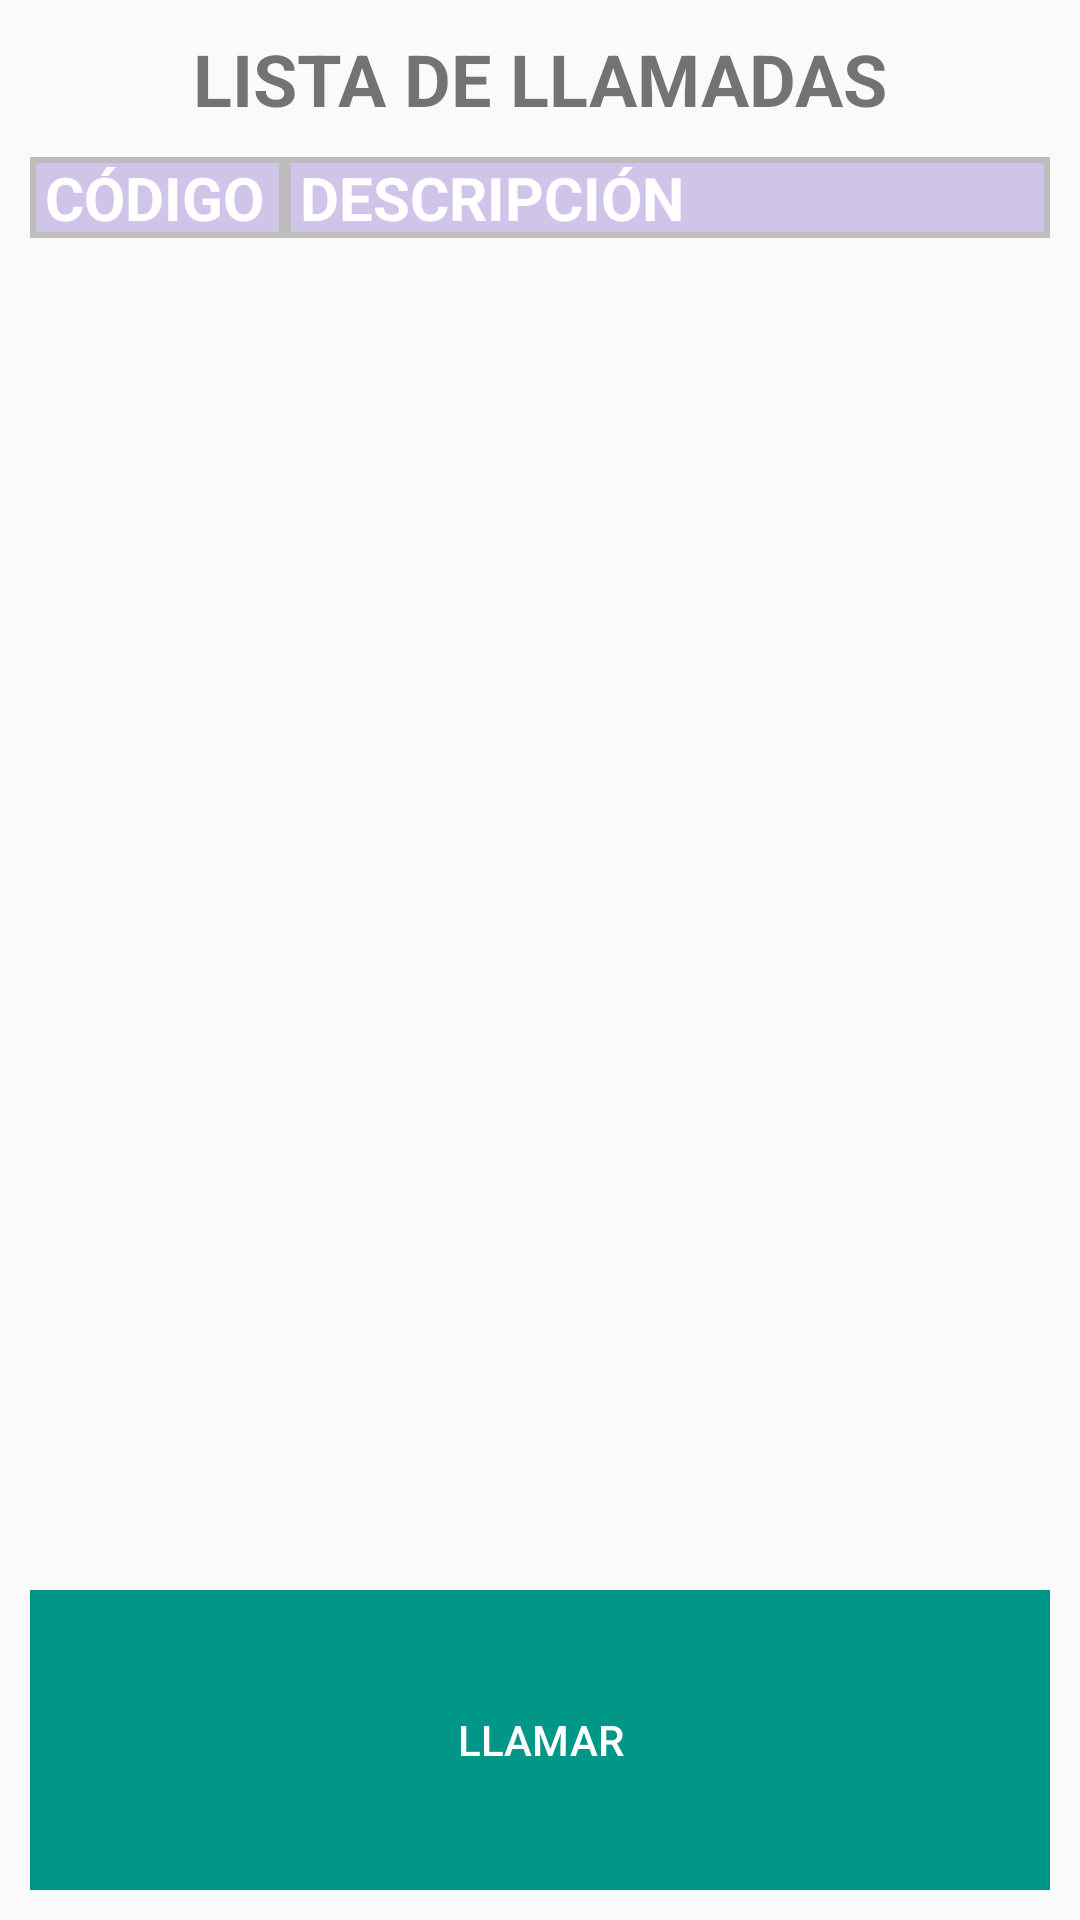

Write the Android layout XML for this screen, with the resource values it uses.
<!-- AndroidManifest.xml: application theme AppTheme -->
<!-- res/layout/fragment_llamadas_no_realizadas.xml -->
<?xml version="1.0" encoding="utf-8"?>
<LinearLayout  xmlns:android="http://schemas.android.com/apk/res/android"
    android:layout_width="match_parent"
    android:layout_height="match_parent"
    android:paddingBottom="10dp"
    android:paddingLeft="10dp"
    android:paddingRight="10dp"
    android:paddingTop="10dp"
    android:orientation="vertical">
    <TextView
        android:id="@+id/textView"
        android:layout_width="wrap_content"
        android:layout_height="wrap_content"
        android:layout_gravity="center"
        android:layout_marginBottom="10dp"
        android:text="LISTA DE LLAMADAS"
        android:textSize="24dp"
        android:textStyle="bold" />
    <LinearLayout
        android:layout_width="match_parent"
        android:layout_height="fill_parent"
        android:orientation="vertical"
        android:layout_weight="1"
        >

        <LinearLayout
            android:layout_width="match_parent"
            android:layout_height="wrap_content"
            android:background="@drawable/border_linear_layout"
            android:orientation="horizontal">
            <LinearLayout
                android:layout_width="0dp"
                android:layout_weight="1"
                android:layout_height="match_parent"
                android:background="@drawable/border_linear_layout"
                android:paddingLeft="5dp"
                android:orientation="vertical">

                <TextView
                    android:layout_gravity="center"
                    android:layout_width="match_parent"
                    android:layout_height="wrap_content"
                    android:textSize="20dp"
                    android:textStyle="bold"
                    android:textColor="@color/color_text"
                    android:text="CÓDIGO" />
            </LinearLayout>
            <LinearLayout
                android:layout_width="0dp"
                android:layout_weight="3"
                android:layout_height="wrap_content"
                android:paddingLeft="5dp"
                android:background="@drawable/border_linear_layout"
                android:orientation="vertical">
                <TextView
                    android:layout_gravity="center"
                    android:layout_width="match_parent"
                    android:layout_height="wrap_content"
                    android:textSize="20dp"
                    android:textStyle="bold"
                    android:textColor="@color/color_text"
                    android:text="DESCRIPCIÓN" />
            </LinearLayout>
        </LinearLayout>
        <ListView
            android:id="@+id/miLista"
            android:layout_width="fill_parent"
            android:layout_height="match_parent"
            android:drawSelectorOnTop="false" />
    </LinearLayout>
    <LinearLayout
        android:layout_width="match_parent"
        android:layout_height="100dp"
        android:layout_weight="0"
        android:layout_alignParentBottom="true">
        <Button
            android:id="@+id/btnLlamar"
            android:layout_width="match_parent"
            android:layout_height="100dp"
            android:background="@color/color_accent"
            android:textColor="@color/md_white_1000"
            android:text="Llamar">

        </Button>
    </LinearLayout>
</LinearLayout>
<!-- resources referenced by this layout -->
<resources>
  <color name="color_accent">#009688</color>
  <color name="color_text">#FFFFFF</color>
  <color name="md_white_1000">#FFFFFF</color>
  <!-- drawable border_linear_layout (drawable) -->
  <?xml version="1.0" encoding="utf-8"?>
  <layer-list xmlns:android="http://schemas.android.com/apk/res/android">
      <item>
          <shape android:shape="rectangle">
              <solid android:color="@color/color_divider" />
          </shape>
      </item>
      <item android:left="2dp" android:right="2dp"  android:top="2dp" android:bottom="2dp" >
          <shape android:shape="rectangle">
              <solid android:color="@color/color_light_primary" />
          </shape>
      </item>
  </layer-list>
  <style name="AppTheme" parent="Theme.AppCompat.Light.NoActionBar">
          
          <item name="colorPrimary">@color/color_primary</item>
          <item name="colorPrimaryDark">@color/color_dark_primary</item>
          <item name="colorAccent">@color/color_accent</item>
      </style>
  <color name="color_divider">#BDBDBD</color>
  <color name="color_light_primary">#D1C4E9</color>
  <color name="color_primary">#673AB7</color>
  <color name="color_dark_primary">#512DA8</color>
</resources>
